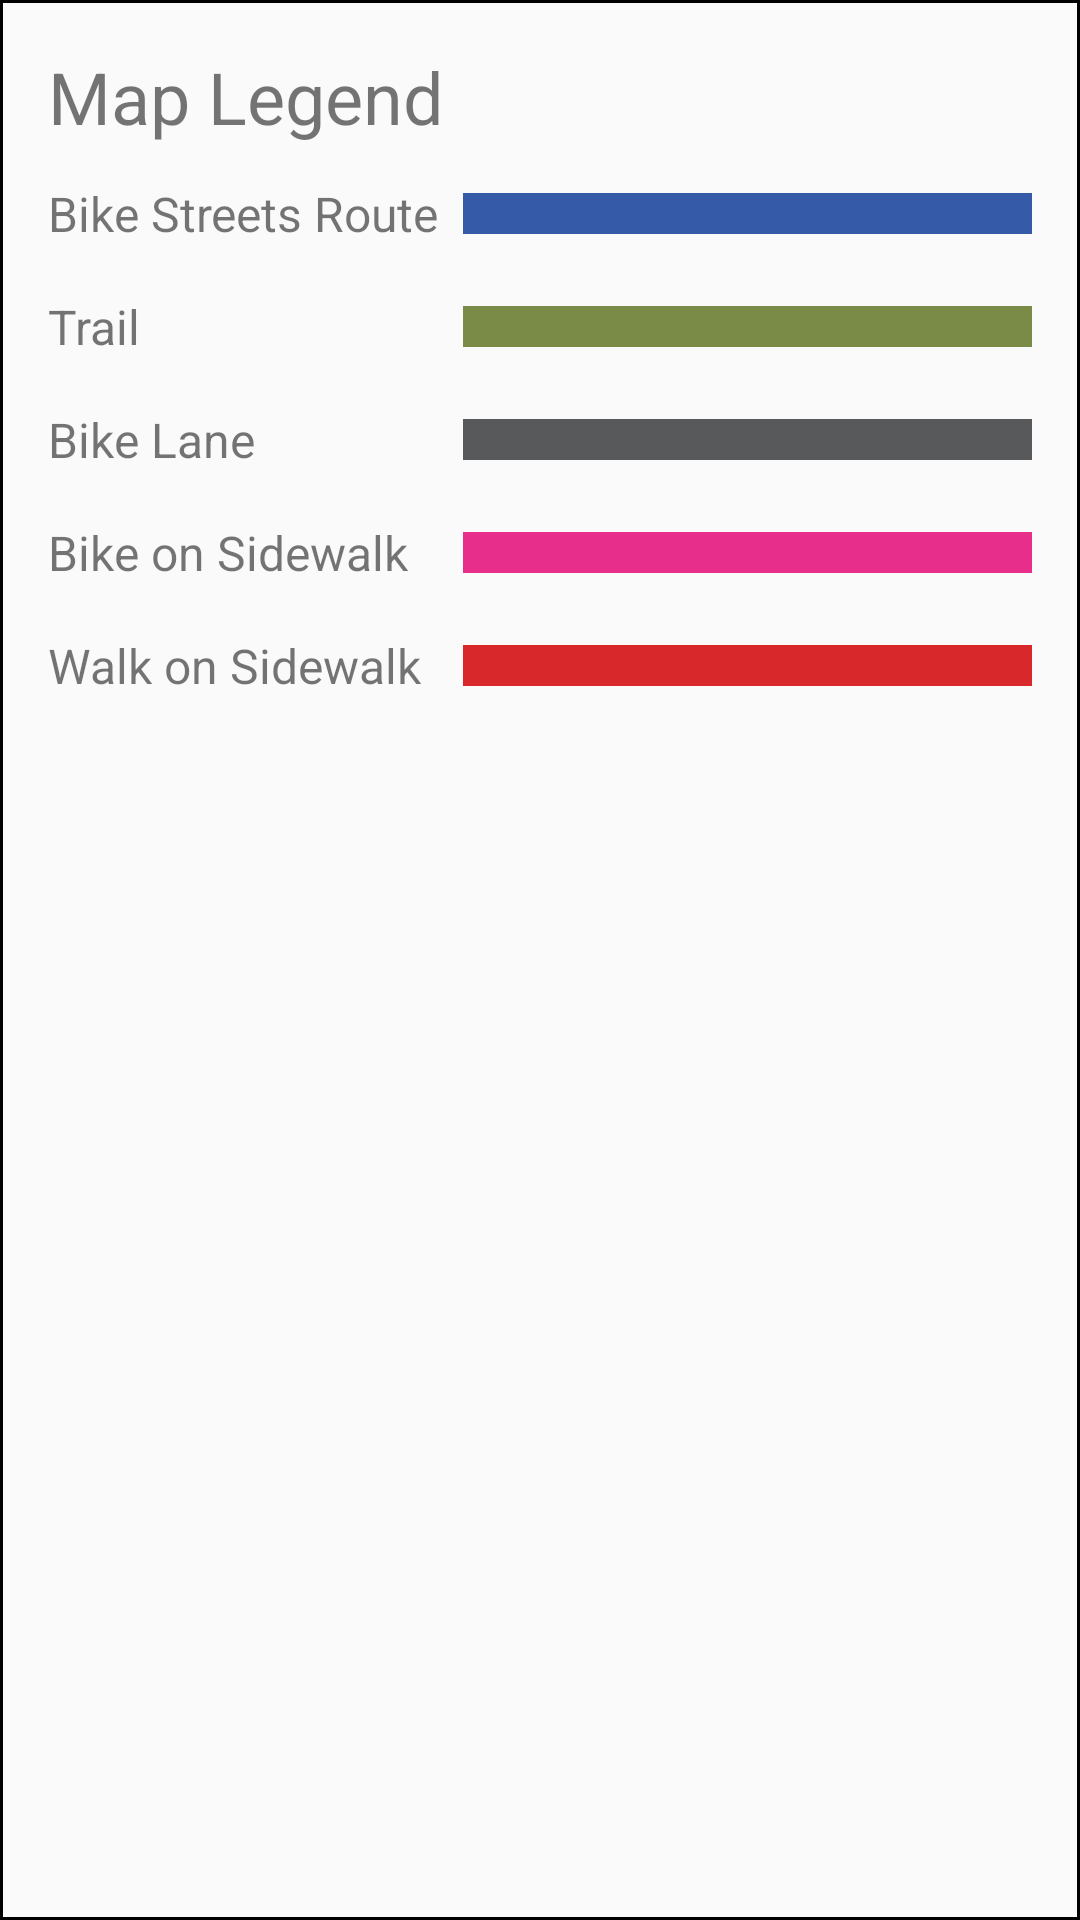

Android layout source for this screen:
<!-- AndroidManifest.xml: application theme AppTheme -->
<!-- res/layout/map_legend.xml -->
<?xml version="1.0" encoding="utf-8"?>
<LinearLayout
    android:background="@drawable/rectangular_border"
    android:padding="@dimen/map_legend_entry_padding"
    android:layout_width="match_parent"
    android:layout_height="wrap_content"
    android:orientation="vertical"
    xmlns:android="http://schemas.android.com/apk/res/android">

    <TextView
        android:layout_width="match_parent"
        android:layout_height="wrap_content"
        android:textSize="24dp"
        android:text="Map Legend" />

    <TableLayout
        android:layout_width="match_parent"
        android:layout_height="wrap_content"
        android:layout_marginTop="12dp"
        android:orientation="horizontal">

        <TableRow android:paddingBottom="@dimen/map_legend_entry_padding">
            <TextView
                android:layout_alignParentLeft="true"
                android:layout_width="wrap_content"
                android:layout_height="wrap_content"
                android:textSize="@dimen/map_legend_entry_key_size"
                android:text="Bike Streets Route"/>

            <TextView
                android:layout_alignParentRight="true"
                android:layout_width="200dp"
                android:layout_height="match_parent"
                android:layout_marginTop="4dp"
                android:layout_marginBottom="4dp"
                android:layout_marginLeft="8dp"
                android:background="@color/mapBikeStreets" />
        </TableRow>

        <TableRow android:paddingBottom="@dimen/map_legend_entry_padding">
            <TextView
                android:layout_alignParentLeft="true"
                android:layout_width="wrap_content"
                android:layout_height="wrap_content"
                android:textSize="@dimen/map_legend_entry_key_size"
                android:text="Trail"/>

            <TextView
                android:layout_alignParentRight="true"
                android:layout_width="200dp"
                android:layout_height="match_parent"
                android:layout_marginTop="4dp"
                android:layout_marginBottom="4dp"
                android:layout_marginLeft="8dp"
                android:background="@color/mapTrails" />
        </TableRow>

        <TableRow android:paddingBottom="@dimen/map_legend_entry_padding">
            <TextView
                android:layout_alignParentLeft="true"
                android:layout_width="wrap_content"
                android:layout_height="wrap_content"
                android:textSize="@dimen/map_legend_entry_key_size"
                android:text="Bike Lane"/>

            <TextView
                android:layout_alignParentRight="true"
                android:layout_width="200dp"
                android:layout_height="match_parent"
                android:layout_marginTop="4dp"
                android:layout_marginBottom="4dp"
                android:layout_marginLeft="8dp"
                android:background="@color/mapBikeLane" />
        </TableRow>

        <TableRow android:paddingBottom="@dimen/map_legend_entry_padding">
            <TextView
                android:layout_alignParentLeft="true"
                android:layout_width="wrap_content"
                android:layout_height="wrap_content"
                android:textSize="@dimen/map_legend_entry_key_size"
                android:text="Bike on Sidewalk"/>

            <TextView
                android:layout_alignParentRight="true"
                android:layout_width="200dp"
                android:layout_height="match_parent"
                android:layout_marginTop="4dp"
                android:layout_marginBottom="4dp"
                android:layout_marginLeft="8dp"
                android:background="@color/mapRideSidewalk" />
        </TableRow>

        <TableRow android:paddingBottom="@dimen/map_legend_entry_padding">
            <TextView
                android:layout_alignParentLeft="true"
                android:layout_width="wrap_content"
                android:layout_height="wrap_content"
                android:textSize="@dimen/map_legend_entry_key_size"
                android:text="Walk on Sidewalk"/>

            <TextView
                android:layout_alignParentRight="true"
                android:layout_width="200dp"
                android:layout_height="match_parent"
                android:layout_marginTop="4dp"
                android:layout_marginLeft="8dp"
                android:layout_marginBottom="4dp"
                android:background="@color/mapWalkSidewalk" />
        </TableRow>
    </TableLayout>
</LinearLayout>
<!-- resources referenced by this layout -->
<resources>
  <color name="mapBikeLane">#58595b</color>
  <color name="mapBikeStreets">#345aa8</color>
  <color name="mapRideSidewalk">#e82e8b</color>
  <color name="mapTrails">#7a8a47</color>
  <color name="mapWalkSidewalk">#d8282c</color>
  <dimen name="map_legend_entry_key_size">16dp</dimen>
  <dimen name="map_legend_entry_padding">16dp</dimen>
  <!-- drawable rectangular_border (drawable) -->
  <?xml version="1.0" encoding="utf-8"?>
  <shape xmlns:android="http://schemas.android.com/apk/res/android"
      android:shape="rectangle">
      <stroke
          android:width="1dp"
          android:color="@android:color/black" />
      <solid android:color="@android:color/transparent"/>
  </shape>
  <style name="AppTheme" parent="Theme.AppCompat.Light.NoActionBar">
          
          <item name="colorPrimary">@color/colorPrimary</item>
          <item name="colorPrimaryDark">@color/colorPrimaryDark</item>
          <item name="colorAccent">@color/colorAccent</item>
      </style>
  <color name="colorPrimary">#008577</color>
  <color name="colorPrimaryDark">#00574B</color>
  <color name="colorAccent">#D81B60</color>
</resources>
